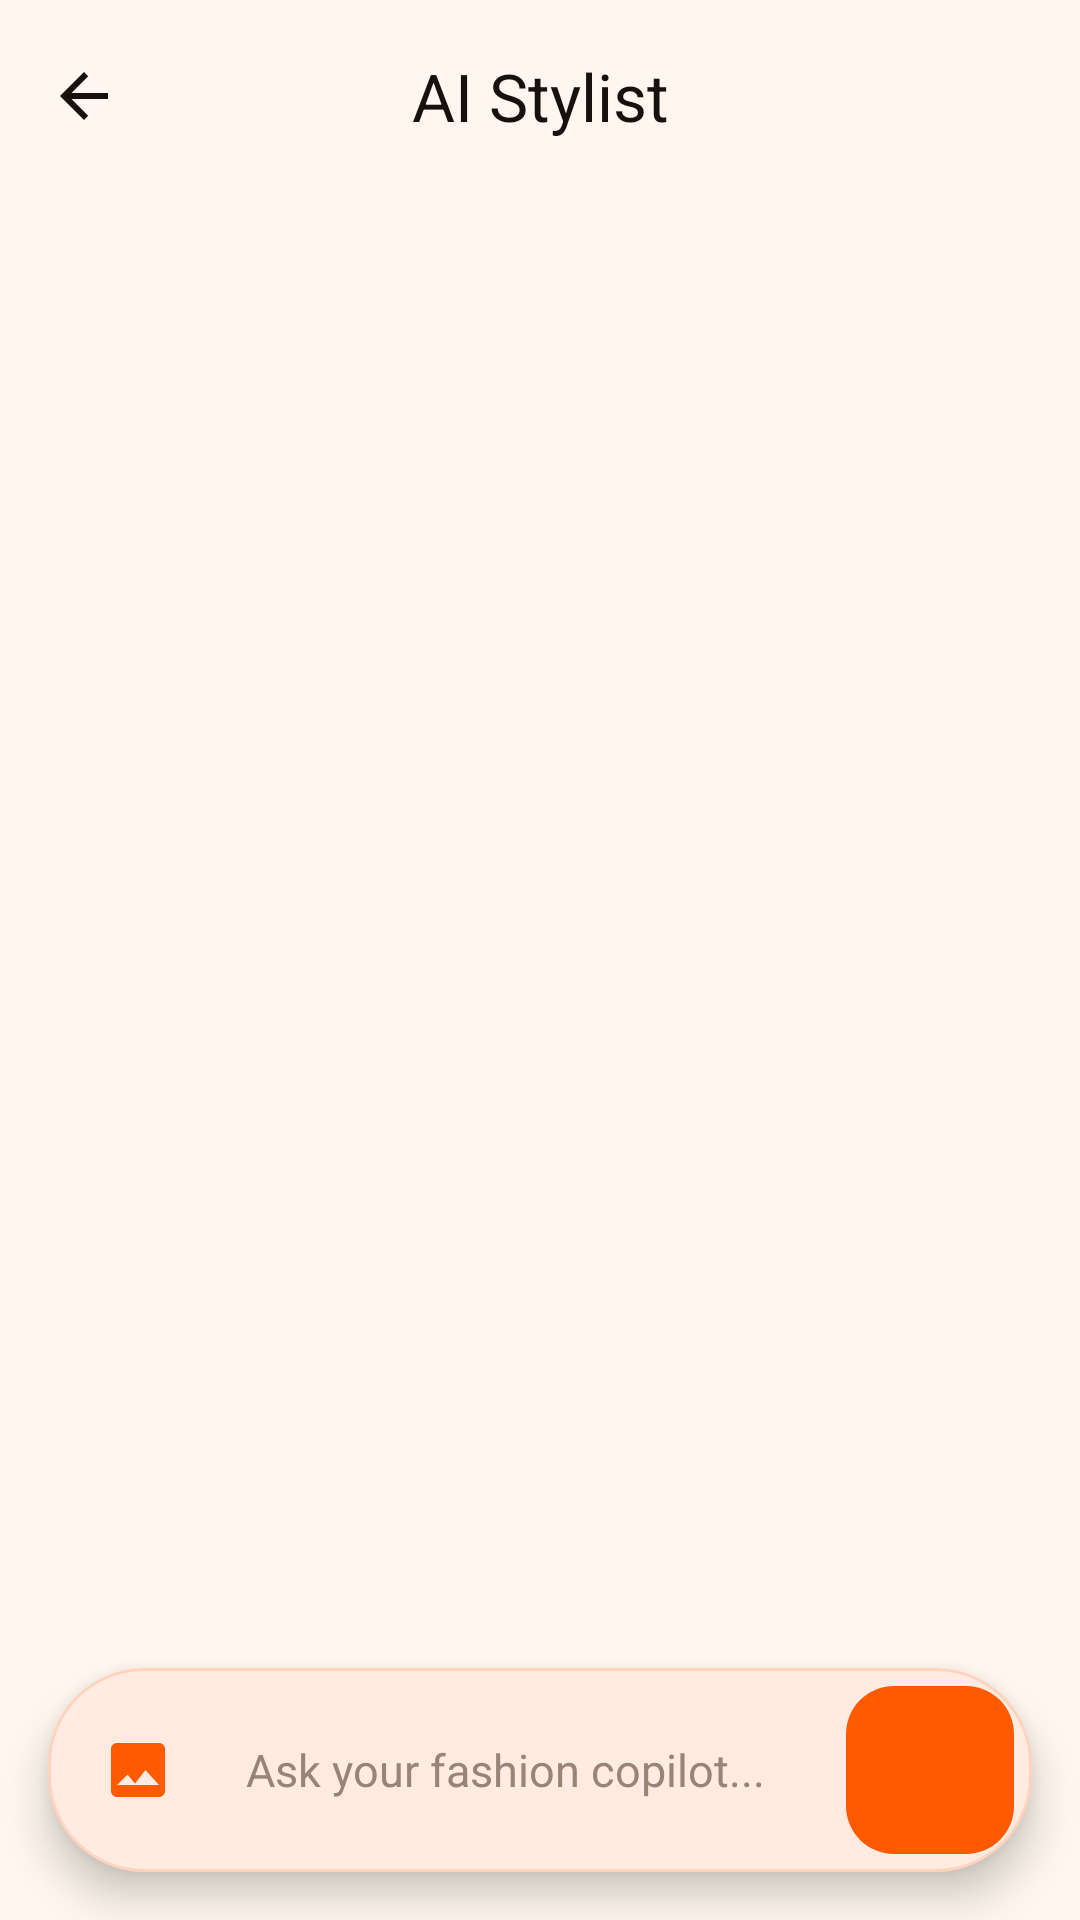

This screen was rendered from an Android layout file. Write that file and the resources it references.
<!-- AndroidManifest.xml: application theme Theme.Fashnix -->
<!-- res/layout/fragment_chat.xml -->
<?xml version="1.0" encoding="utf-8"?>
<androidx.coordinatorlayout.widget.CoordinatorLayout xmlns:android="http://schemas.android.com/apk/res/android"
    xmlns:app="http://schemas.android.com/apk/res-auto"
    xmlns:tools="http://schemas.android.com/tools"
    android:layout_width="match_parent"
    android:layout_height="match_parent"
    android:background="@color/background">

    
    <com.airbnb.lottie.LottieAnimationView
        android:layout_width="match_parent"
        android:layout_height="match_parent"
        app:lottie_rawRes="@raw/fashion_loading"
        app:lottie_autoPlay="false"
        app:lottie_loop="true"
        android:visibility="gone"
        android:alpha="0"
        android:scaleType="centerCrop" />

    <com.google.android.material.appbar.AppBarLayout
        android:layout_width="match_parent"
        android:layout_height="wrap_content"
        android:background="@android:color/transparent"
        app:elevation="0dp">
        <com.google.android.material.appbar.MaterialToolbar
            android:id="@+id/chatToolbar"
            android:layout_width="match_parent"
            android:layout_height="?attr/actionBarSize"
            app:navigationIcon="@drawable/ic_arrow_back"
            app:navigationIconTint="@color/text_primary"
            app:title="AI Stylist"
            app:titleCentered="true"
            app:titleTextColor="@color/text_primary"
            app:titleTextAppearance="@style/TextAppearance.Material3.TitleLarge" />
    </com.google.android.material.appbar.AppBarLayout>

    <androidx.constraintlayout.widget.ConstraintLayout
        android:layout_width="match_parent"
        android:layout_height="match_parent"
        app:layout_behavior="@string/appbar_scrolling_view_behavior">

        <androidx.recyclerview.widget.RecyclerView
            android:id="@+id/chatRecycler"
            android:layout_width="match_parent"
            android:layout_height="0dp"
            android:clipToPadding="false"
            android:padding="@dimen/spacing_m"
            android:paddingBottom="100dp"
            app:layout_constraintBottom_toTopOf="@id/inputCard"
            app:layout_constraintTop_toTopOf="parent"
            tools:listitem="@layout/item_chat_message_ai" />

        
        <com.google.android.material.card.MaterialCardView
            android:id="@+id/selectedImageContainer"
            android:layout_width="wrap_content"
            android:layout_height="wrap_content"
            android:layout_marginStart="20dp"
            android:layout_marginBottom="12dp"
            android:visibility="gone"
            app:cardCornerRadius="16dp"
            app:strokeWidth="2dp"
            app:strokeColor="@color/primary"
            app:layout_constraintBottom_toTopOf="@id/inputCard"
            app:layout_constraintStart_toStartOf="parent">

            <FrameLayout android:layout_width="wrap_content" android:layout_height="wrap_content">
                <com.google.android.material.imageview.ShapeableImageView
                    android:id="@+id/selectedImage"
                    android:layout_width="80dp"
                    android:layout_height="80dp"
                    android:scaleType="centerCrop" />
                <ImageButton
                    android:id="@+id/removeImageButton"
                    android:layout_width="24dp"
                    android:layout_height="24dp"
                    android:layout_gravity="top|end"
                    android:background="@drawable/bg_circle_glass"
                    android:src="@drawable/ic_close"
                    app:tint="@color/white" />
            </FrameLayout>
        </com.google.android.material.card.MaterialCardView>

        
        <com.google.android.material.card.MaterialCardView
            android:id="@+id/inputCard"
            android:layout_width="match_parent"
            android:layout_height="wrap_content"
            android:layout_margin="@dimen/spacing_m"
            app:cardBackgroundColor="@color/surface_elevated"
            app:cardCornerRadius="32dp"
            app:cardElevation="8dp"
            app:strokeWidth="1dp"
            app:strokeColor="@color/border_standard"
            app:layout_constraintBottom_toBottomOf="parent">

            <LinearLayout
                android:layout_width="match_parent"
                android:layout_height="wrap_content"
                android:gravity="center_vertical"
                android:orientation="horizontal"
                android:padding="6dp">

                <ImageButton
                    android:id="@+id/attachButton"
                    android:layout_width="48dp"
                    android:layout_height="48dp"
                    android:background="@android:color/transparent"
                    android:src="@drawable/ic_add_photo"
                    app:tint="@color/primary" />

                <com.google.android.material.textfield.TextInputEditText
                    android:id="@+id/messageInput"
                    android:layout_width="0dp"
                    android:layout_height="wrap_content"
                    android:layout_weight="1"
                    android:background="@android:color/transparent"
                    android:hint="Ask your fashion copilot..."
                    android:maxLines="4"
                    android:paddingHorizontal="12dp"
                    android:textColor="@color/text_primary"
                    android:textColorHint="@color/text_grey"
                    android:textSize="15sp" />

                <com.google.android.material.floatingactionbutton.FloatingActionButton
                    android:id="@+id/sendButton"
                    android:layout_width="wrap_content"
                    android:layout_height="wrap_content"
                    app:backgroundTint="@color/primary"
                    app:fabSize="mini"
                    app:srcCompat="@drawable/ic_send"
                    app:tint="@color/white"
                    app:elevation="0dp" />
            </LinearLayout>
        </com.google.android.material.card.MaterialCardView>

    </androidx.constraintlayout.widget.ConstraintLayout>
</androidx.coordinatorlayout.widget.CoordinatorLayout>
<!-- res/layout/item_chat_message_ai.xml (included above) -->
<?xml version="1.0" encoding="utf-8"?>
<LinearLayout xmlns:android="http://schemas.android.com/apk/res/android"
    xmlns:app="http://schemas.android.com/apk/res-auto"
    android:layout_width="match_parent"
    android:layout_height="wrap_content"
    android:orientation="vertical"
    android:paddingHorizontal="16dp"
    android:paddingVertical="8dp"
    android:gravity="start">

    <LinearLayout
        android:layout_width="match_parent"
        android:layout_height="wrap_content"
        android:orientation="horizontal"
        android:gravity="bottom">

        <com.google.android.material.imageview.ShapeableImageView
            android:layout_width="32dp"
            android:layout_height="32dp"
            android:src="@drawable/ic_sparkle"
            android:padding="6dp"
            android:background="@color/primary"
            app:shapeAppearanceOverlay="@style/CircleImageView"
            android:layout_marginBottom="4dp" />

        <com.google.android.material.card.MaterialCardView
            android:layout_width="wrap_content"
            android:layout_height="wrap_content"
            android:layout_marginStart="10dp"
            android:layout_marginEnd="48dp"
            app:cardBackgroundColor="@color/surface_variant"
            app:cardCornerRadius="24dp"
            app:cardElevation="2dp"
            app:strokeWidth="1dp"
            app:strokeColor="@color/border_standard"
            app:shapeAppearanceOverlay="@style/ShapeAppearance_AiBubble">

            <TextView
                android:id="@+id/aiMessageText"
                android:layout_width="wrap_content"
                android:layout_height="wrap_content"
                android:paddingHorizontal="18dp"
                android:paddingVertical="12dp"
                android:text="I recommend a black leather jacket with these boots for a sharp evening look."
                android:textColor="@color/text_primary"
                android:textSize="15sp"
                android:lineSpacingExtra="4dp"
                android:fontFamily="sans-serif-medium" />

        </com.google.android.material.card.MaterialCardView>
    </LinearLayout>

    <TextView
        android:id="@+id/aiMessageTime"
        android:layout_width="wrap_content"
        android:layout_height="wrap_content"
        android:layout_marginTop="4dp"
        android:layout_marginStart="42dp"
        android:text="Fashnix AI Stylist"
        android:textColor="@color/text_grey"
        android:textSize="10sp"
        android:fontFamily="sans-serif-medium" />

</LinearLayout>
<!-- resources referenced by this layout -->
<resources>
  <color name="background">#FFF7EF</color>
  <color name="border_standard">#29FF5A00</color>
  <color name="primary">#FF5A00</color>
  <color name="surface_elevated">#FFFFFFFF</color>
  <color name="surface_variant">#FFFFEFE1</color>
  <color name="text_grey">#988578</color>
  <color name="text_primary">#17110D</color>
  <color name="white">#FFFFFF</color>
  <dimen name="spacing_m">16dp</dimen>
  <!-- drawable bg_circle_glass (drawable) -->
  <?xml version="1.0" encoding="utf-8"?>
  <shape xmlns:android="http://schemas.android.com/apk/res/android"
      android:shape="oval">
      <solid android:color="@color/surface_glassmorphism" />
      <stroke
          android:width="1dp"
          android:color="@color/border_glassmorphism" />
  </shape>
  <!-- drawable ic_add_photo (drawable) -->
  <vector xmlns:android="http://schemas.android.com/apk/res/android"
      android:width="24dp"
      android:height="24dp"
      android:viewportWidth="24"
      android:viewportHeight="24">
      <path
          android:fillColor="@color/primary"
          android:pathData="M21,19V5c0,-1.1 -0.9,-2 -2,-2H5c-1.1,0 -2,0.9 -2,2v14c0,1.1 0.9,2 2,2h14c1.1,0 2,-0.9 2,-2zM8.5,13.5l2.5,3.01L14.5,12l4.5,5H5l3.5,-3.5z" />
  </vector>
  <!-- drawable ic_arrow_back (drawable) -->
  <vector xmlns:android="http://schemas.android.com/apk/res/android"
      android:width="24dp" android:height="24dp" android:viewportWidth="24" android:viewportHeight="24">
      <path android:fillColor="#FFFFFF"
          android:pathData="M20,11H7.83l5.59,-5.59L12,4l-8,8 8,8 1.41,-1.41L7.83,13H20v-2z"/>
  </vector>
  <style name="CircleImageView" parent="">
          <item name="cornerFamily">rounded</item>
          <item name="cornerSize">50%</item>
      </style>
  <style name="ShapeAppearance_AiBubble" parent="">
          <item name="cornerFamily">rounded</item>
          <item name="cornerSizeTopLeft">20dp</item>
          <item name="cornerSizeTopRight">20dp</item>
          <item name="cornerSizeBottomLeft">0dp</item>
          <item name="cornerSizeBottomRight">20dp</item>
      </style>
  <color name="surface_glassmorphism">#F7FFFFFF</color>
  <color name="border_glassmorphism">#33FF5A00</color>
  <color name="black">#000000</color>
  <color name="primary_light">#FFB36B</color>
  <color name="brand_ink">#17110D</color>
  <color name="secondary">#E84A00</color>
  <color name="surface">#FFFFFFFF</color>
  <color name="text_secondary">#725E50</color>
  <!-- drawable bg_couture_canvas (drawable) -->
  <?xml version="1.0" encoding="utf-8"?>
  <shape xmlns:android="http://schemas.android.com/apk/res/android">
      <gradient
          android:angle="135"
          android:startColor="#FFF1E7"
          android:centerColor="#FFF8F2"
          android:endColor="#FFE2CC"
          android:type="linear" />
  </shape>
  <style name="ShapeAppearance.Fashnix.Medium" parent="ShapeAppearance.Material3.MediumComponent">
          <item name="cornerFamily">rounded</item>
          <item name="cornerSize">20dp</item>
      </style>
  <style name="ShapeAppearance.Fashnix.Large" parent="ShapeAppearance.Material3.LargeComponent">
          <item name="cornerFamily">rounded</item>
          <item name="cornerSize">24dp</item>
      </style>
  <style name="TextAppearance.Fashnix.TitleLarge" parent="TextAppearance.Material3.TitleLarge">
          <item name="android:fontFamily">sans-serif-black</item>
          <item name="android:letterSpacing">0</item>
          <item name="android:textColor">@color/text_primary</item>
      </style>
  <style name="TextAppearance.Fashnix.BodyMedium" parent="TextAppearance.Material3.BodyMedium">
          <item name="android:fontFamily">sans-serif-medium</item>
          <item name="android:textColor">@color/text_secondary</item>
      </style>
</resources>
